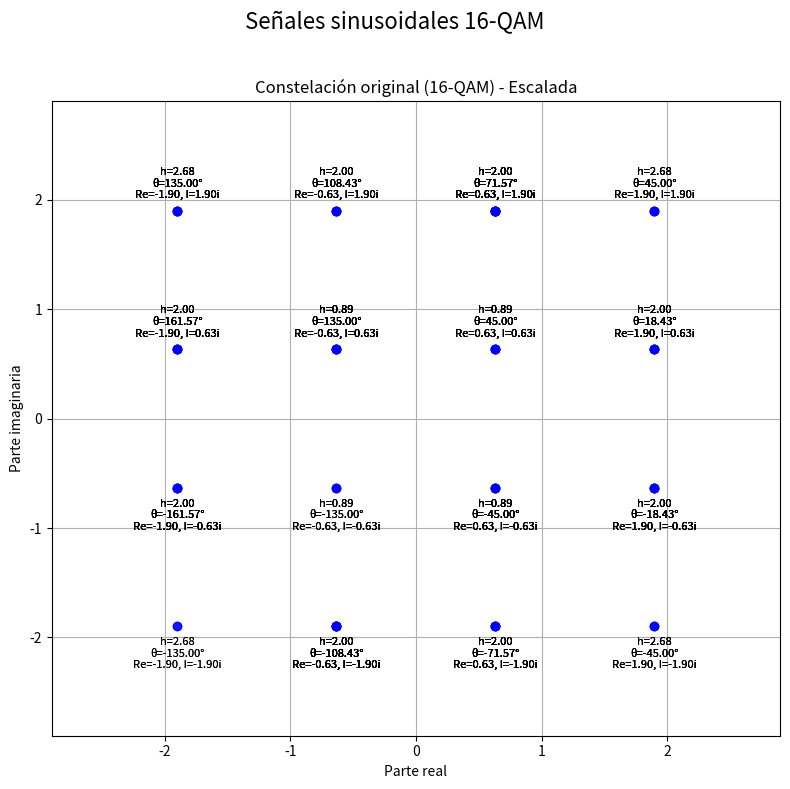
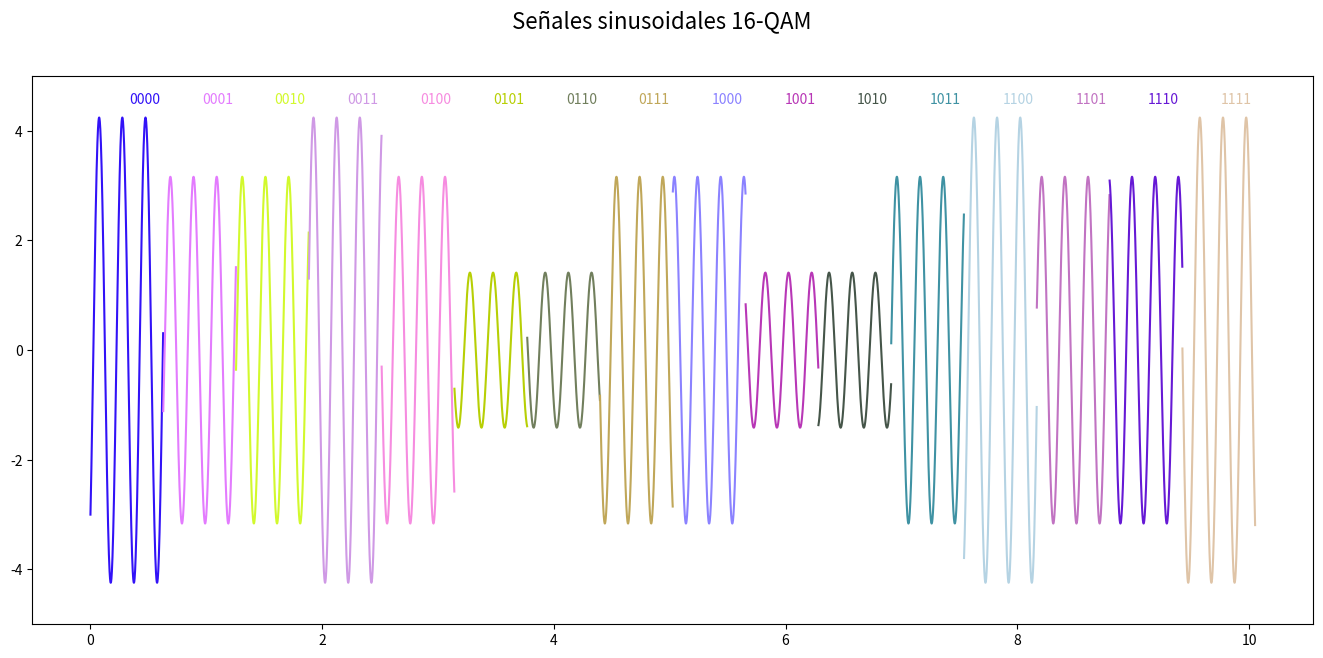

Python code for these plots, in order:
import numpy as np
import matplotlib.pyplot as plt
import random

# Función para generar la constelación 16-QAM
def generate_qam_constellation(mod_order):
    M = int(np.sqrt(mod_order))
    re = np.arange(-M+1, M, 2)
    im = np.arange(-M+1, M, 2)
    const = np.array([complex(r, i) for r in re for i in im])
    return const / np.sqrt((np.abs(const)**2).mean())


def constelacion():
    # Definir parámetros de la simulación
    N = 16  # Número de subportadoras reducido para claridad en gráficos
    mod_order = 16  # Orden de modulación (16-QAM)
    N_symbols = 5  # Número de símbolos por subportadora reducido para claridad
    # Generar la constelación QAM
    qam_constellation = generate_qam_constellation(mod_order)

    # Aplicar un factor de escala para aumentar la separación de los puntos
    scale_factor = 2  # Aumenta este valor para mayor separación
    qam_constellation_scaled = qam_constellation * scale_factor

    # Generar datos aleatorios
    np.random.seed(42)  # Fijar semilla para reproducibilidad
    data = np.random.choice(qam_constellation_scaled, size=(N, N_symbols))

    # Graficar constelación original con ángulos y magnitudes 
    fig, ax = plt.subplots(figsize=(8, 8),)# Aumentamos el tamaño del gráfico

    # Calcular valores geométricos y graficar
    ax.scatter(data.real.flatten(), data.imag.flatten(), color='blue', alpha=0.7)

    # Ajuste para evitar que las etiquetas se desborden
    for point in data.flatten():
        angle_deg = np.degrees(np.angle(point)) # Convertir ángulo a grados
        hypotenuse = np.abs(point)              # Hipotenusa
        real = point.real                       # Cateto real
        imag = point.imag                       # Cateto imaginario
        label = (f'h={hypotenuse:.2f}\n'
                f'θ={angle_deg:.2f}°\n'
                f'Re={real:.2f}, I={imag:.2f}i')
        
        # Desplazamos las etiquetas con un offset controlado
        if point.imag < 0:
            y_offset = -0.25
        else:
            y_offset = 0.25
        
        ax.text(point.real, point.imag + y_offset, label, fontsize=8, ha='center', va='center', color='black')

    # Configurar el gráfico
    ax.set_title("Constelación original (16-QAM) - Escalada")
    ax.set_xlabel("Parte real")
    ax.set_ylabel("Parte imaginaria")
    ax.grid(True)

    # Ajustar límites para evitar desbordes
    ax.set_xlim([np.min(data.real) - 1, np.max(data.real) + 1])
    ax.set_ylim([np.min(data.imag) - 1, np.max(data.imag) + 1])

    # Ajustar diseño
    plt.suptitle("Señales sinusoidales 16-QAM", fontsize=16)
    plt.tight_layout(rect=[0, 0, 1, 0.96])
    

def señales():
    # Definición de los parámetros de la señal
    symbols_binary = [
        "0000", "0001", "0010", "0011",
        "0100", "0101", "0110", "0111",
        "1000", "1001", "1010", "1011",
        "1100", "1101", "1110", "1111"
    ]

    # Generar la constelación 16-QAM (amplitud y fase únicas para cada símbolo)
    real_parts = np.array([-3, -1, 1, 3])
    imag_parts = np.array([-3, -1, 1, 3])
    constellation = np.array([x + 1j * y for x in real_parts for y in imag_parts])

    # Parámetros de la gráfica
    duracion = np.pi/5
    fs = 1000  # Frecuencia de muestreo (Hz)
    f = 5      # Frecuencia de la portadora (Hz)
    t = np.linspace(0, duracion, int(fs * duracion), endpoint=False)  
    dis_titulo = 1/3
    plt.figure(figsize=(20/1.5, 10/1.5))
    plt.subplot(1, 1, 1)

    for i, (symbol, constellation_point) in enumerate(zip(symbols_binary, constellation)):

        # Amplitud y fase del símbolo
        amplitude = np.abs(constellation_point)
        phase = np.angle(constellation_point)

        # Generar la señal sinusoidal para este símbolo
        signal = amplitude * np.cos(2 * np.pi * f * t + phase)

        # Graficar la señal
        random_color = (random.random(), random.random(), random.random())
        plt.plot(t, signal, color=random_color)
        plt.text(dis_titulo,4.5,f"{symbol}", fontsize=10, color=random_color)
        plt.ylim(-5, 5)
        dis_titulo += duracion
        t+=duracion


    # Ajustar diseño
    plt.suptitle("Señales sinusoidales 16-QAM", fontsize=16)
    plt.tight_layout(rect=[0, 0, 1, 0.96])

def main():
    constelacion()
    señales()
    plt.show()
    
if __name__ == "__main__":
    main()